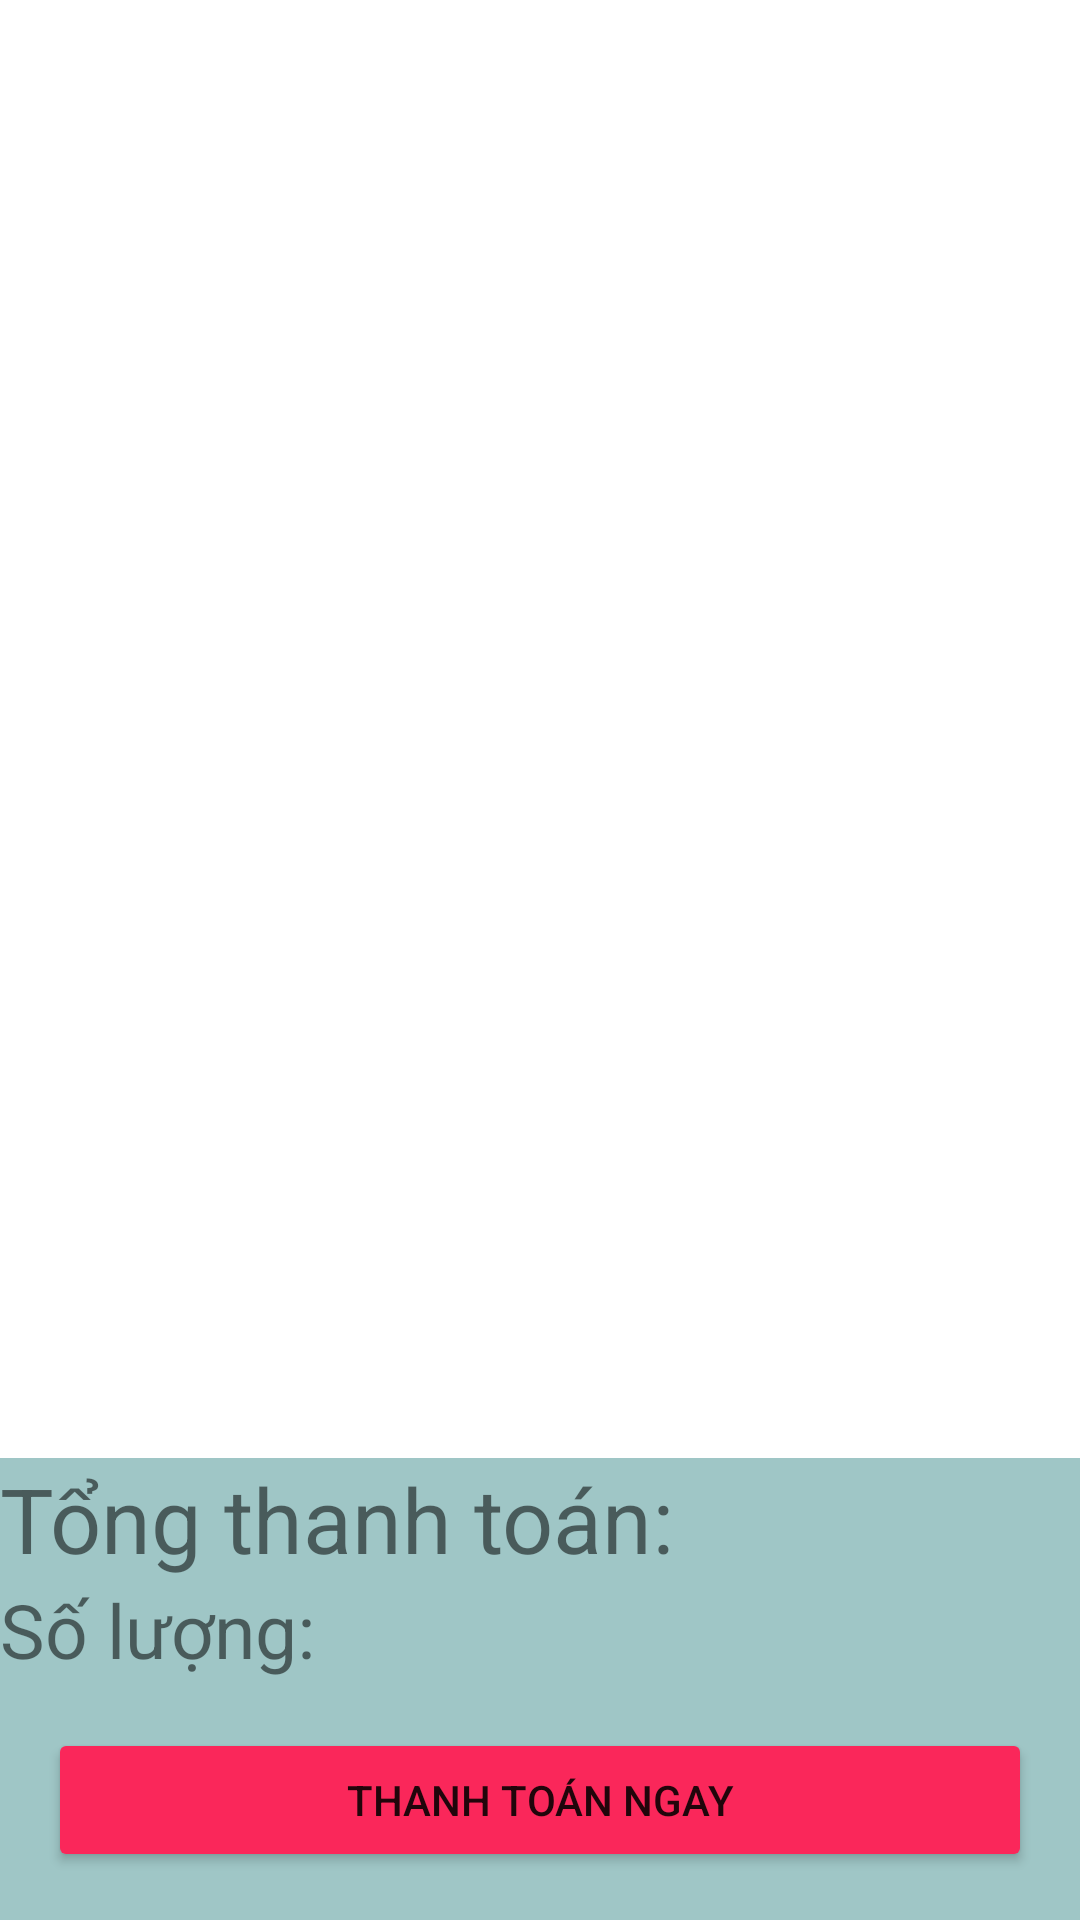

Layout XML and referenced resources for this Android screen:
<!-- AndroidManifest.xml: application theme Theme.BeWithYou -->
<!-- res/layout/activity_cart_page.xml -->
<?xml version="1.0" encoding="utf-8"?>
<RelativeLayout xmlns:android="http://schemas.android.com/apk/res/android"
    android:layout_width="match_parent"
    android:layout_height="match_parent"
    android:orientation="vertical">

    <GridView
        android:id="@+id/gridview"
        android:layout_width="match_parent"
        android:layout_height="660dp"
        android:horizontalSpacing="10dp"
        android:numColumns="1"
        android:stretchMode="columnWidth"
        android:verticalSpacing="10dp" />

    <LinearLayout
        android:id="@+id/bottom_layout"
        android:layout_width="match_parent"
        android:layout_height="wrap_content"
        android:layout_alignParentBottom="true"
        android:layout_weight="1"
        android:layout_gravity="bottom"
        android:orientation="vertical"
        android:background="#9FC6C6">

        <TextView
            android:layout_width="wrap_content"
            android:layout_height="wrap_content"
            android:text="Tổng thanh toán:"
            android:textSize="30dp"
            android:id="@+id/totalAmount" />


        <TextView
            android:layout_width="wrap_content"
            android:layout_height="wrap_content"
            android:text="Số lượng:"
            android:textSize="25dp"
            android:id="@+id/textView_quantity" />


        <Button
            android:id="@+id/btnPayment"
            android:layout_width="match_parent"
            android:layout_height="wrap_content"
            android:layout_margin="16dp"
            android:text="Thanh toán ngay"
            android:backgroundTint="#FA275A"
            ></Button>

    </LinearLayout>



</RelativeLayout>
<!-- resources referenced by this layout -->
<resources>
  <style name="Theme.BeWithYou" parent="Theme.MaterialComponents.DayNight.DarkActionBar">
          
          <item name="colorPrimary">@color/purple_500</item>
          <item name="colorPrimaryVariant">@color/purple_700</item>
          <item name="colorOnPrimary">@color/white</item>
          
          <item name="colorSecondary">@color/teal_200</item>
          <item name="colorSecondaryVariant">@color/teal_700</item>
          <item name="colorOnSecondary">@color/black</item>
          
          <item name="android:statusBarColor">?attr/colorPrimaryVariant</item>
          
      </style>
  <color name="purple_500">#FF6200EE</color>
  <color name="purple_700">#FF3700B3</color>
  <color name="white">#FFFFFFFF</color>
  <color name="teal_200">#FF03DAC5</color>
  <color name="teal_700">#FF018786</color>
  <color name="black">#FF000000</color>
</resources>
